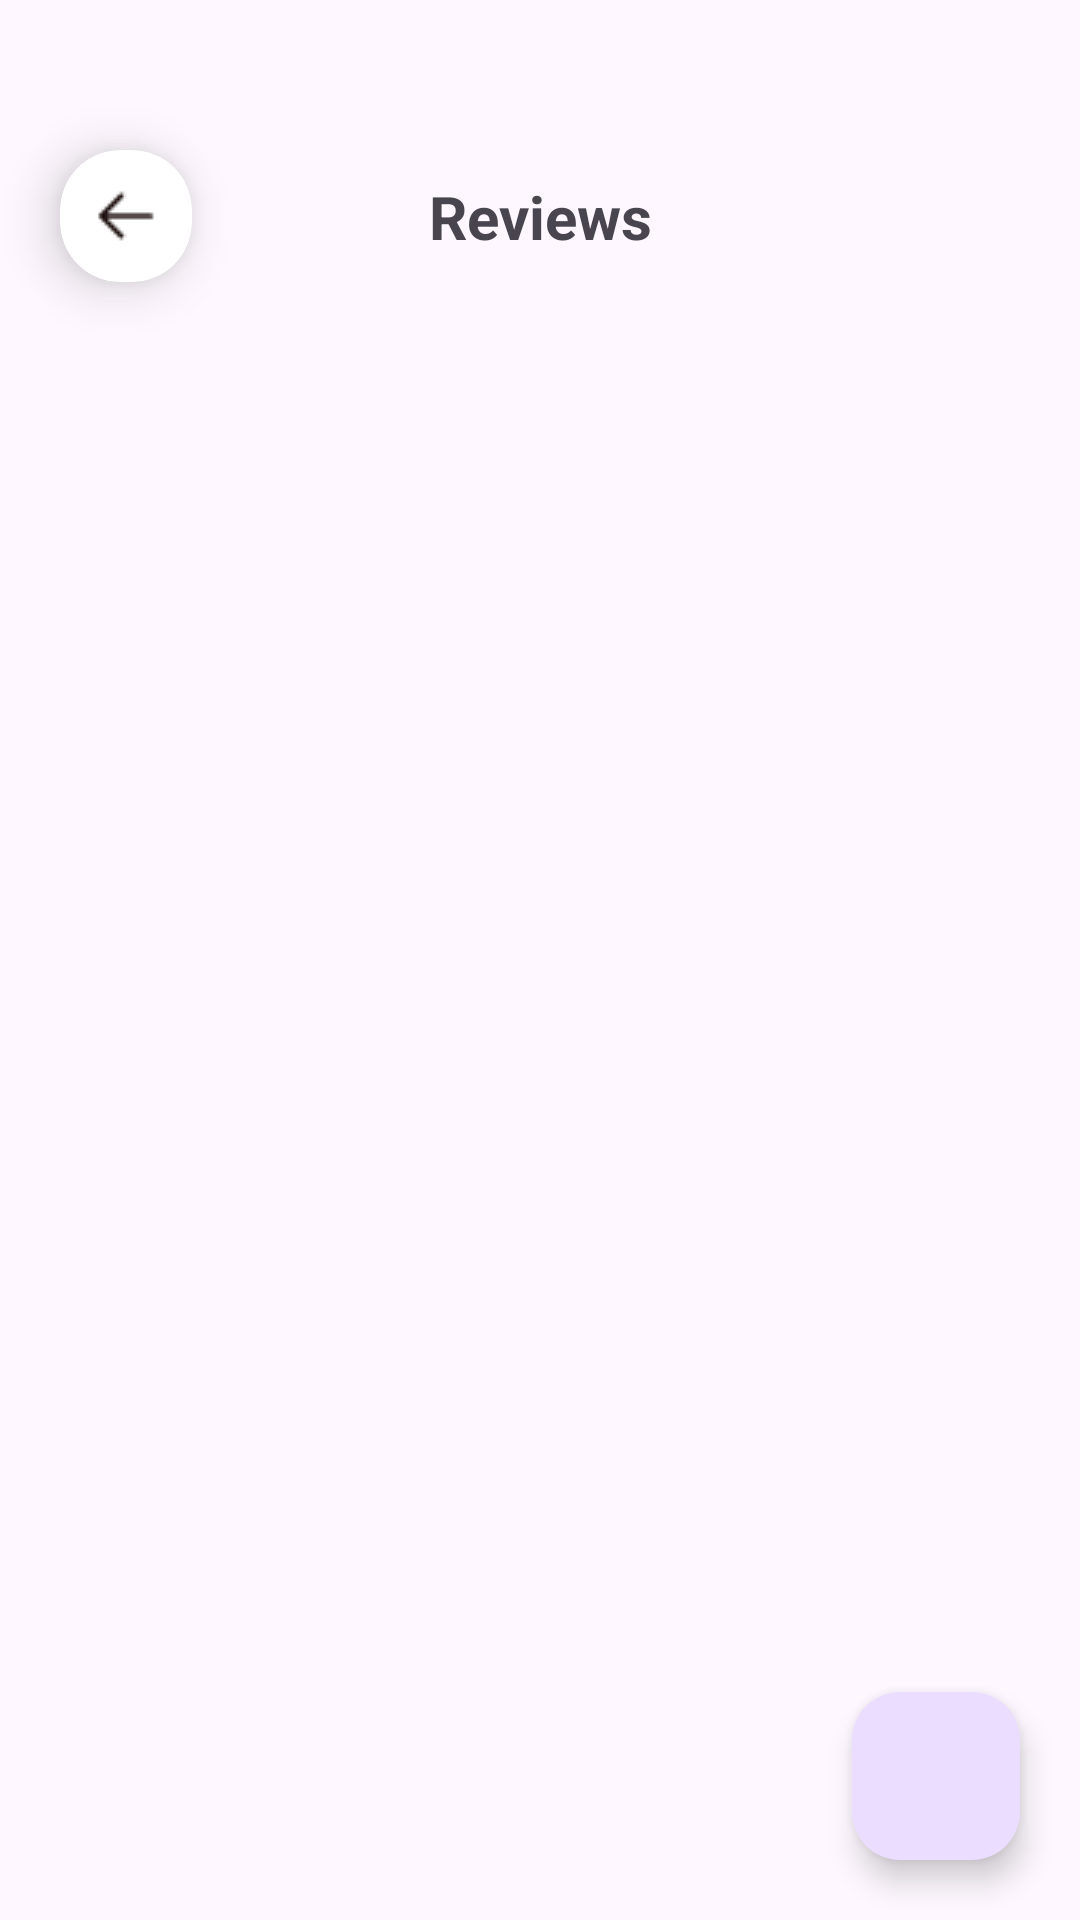

Produce the Android XML layout that renders to this screen, including the resource entries it uses.
<!-- AndroidManifest.xml: application theme Theme.EBook -->
<!-- res/layout/activity_add_review.xml -->
<?xml version="1.0" encoding="utf-8"?>
<androidx.constraintlayout.widget.ConstraintLayout xmlns:android="http://schemas.android.com/apk/res/android"
    xmlns:app="http://schemas.android.com/apk/res-auto"
    xmlns:tools="http://schemas.android.com/tools"
    android:id="@+id/main"
    android:layout_width="match_parent"
    android:layout_height="match_parent"
    tools:context=".AddReviewActivity">

    <androidx.cardview.widget.CardView
        android:id="@+id/backCV"
        android:layout_width="wrap_content"
        android:layout_height="wrap_content"
        android:layout_marginStart="20dp"
        android:layout_marginTop="50dp"
        app:cardCornerRadius="20dp"
        app:cardElevation="10dp"
        app:layout_constraintStart_toStartOf="parent"
        app:layout_constraintTop_toTopOf="parent">

        <ImageView
            android:layout_width="wrap_content"
            android:layout_height="wrap_content"
            android:layout_gravity="center"
            android:layout_margin="10dp"
            android:src="@drawable/back_icon" />
    </androidx.cardview.widget.CardView>

    <TextView
        android:id="@+id/bookCategoryTV"
        android:layout_width="wrap_content"
        android:layout_height="wrap_content"
        android:elevation="10dp"
        android:text="Reviews"
        android:textSize="20sp"
        android:textStyle="bold"
        app:layout_constraintBottom_toBottomOf="@+id/backCV"
        app:layout_constraintEnd_toEndOf="parent"
        app:layout_constraintStart_toStartOf="parent"
        app:layout_constraintTop_toTopOf="@id/backCV" />

    <androidx.recyclerview.widget.RecyclerView
        android:id="@+id/reviewsRV"
        android:layout_width="match_parent"
        android:layout_height="0dp"
        android:layout_marginTop="20dp"
        tools:listitem="@layout/common_reviews_layout"
        app:layout_constraintEnd_toEndOf="parent"
        app:layout_constraintStart_toStartOf="parent"
        app:layout_constraintTop_toBottomOf="@+id/bookCategoryTV" />


    <com.google.android.material.floatingactionbutton.FloatingActionButton
        android:id="@+id/addReviewBtn"
        android:layout_width="wrap_content"
        android:layout_height="wrap_content"
        android:contentDescription="@string/book_comments_button"
        android:src="@drawable/add"
        app:layout_constraintBottom_toBottomOf="parent"
        app:layout_constraintEnd_toEndOf="parent"
        android:layout_margin="20dp" />

</androidx.constraintlayout.widget.ConstraintLayout>
<!-- res/layout/common_reviews_layout.xml (included above) -->
<?xml version="1.0" encoding="utf-8"?>
<androidx.cardview.widget.CardView xmlns:android="http://schemas.android.com/apk/res/android"
    android:layout_width="match_parent"
    android:layout_height="wrap_content"
    xmlns:app="http://schemas.android.com/apk/res-auto"
    app:cardCornerRadius="20dp"
    android:layout_marginVertical="5dp"
    android:layout_marginHorizontal="30dp"
    app:cardElevation="20dp"
    android:id="@+id/cardView">

    <androidx.constraintlayout.widget.ConstraintLayout
        android:layout_width="match_parent"
        android:padding="10dp"
        android:layout_height="wrap_content">

        <androidx.cardview.widget.CardView
            android:id="@+id/commnenterProfile"
            android:layout_width="70dp"
            android:layout_height="70dp"
            android:layout_marginStart="10dp"
            app:layout_constraintStart_toStartOf="parent"
            app:layout_constraintTop_toTopOf="parent"
            app:cardCornerRadius="50dp"
            app:cardElevation="5dp"
            android:layout_marginTop="10dp">

            <com.google.android.material.imageview.ShapeableImageView
                android:id="@+id/imageBook"
                android:layout_width="match_parent"
                android:layout_height="match_parent"
                android:scaleType="centerCrop"/>

        </androidx.cardview.widget.CardView>



        <TextView
            android:id="@+id/commenterName"
            android:layout_width="wrap_content"
            android:layout_height="wrap_content"
            android:text="Name"
            android:textStyle="bold"
            android:textColor="@color/black"
            android:textSize="14sp"
            app:layout_constraintStart_toEndOf="@+id/commnenterProfile"
            app:layout_constraintTop_toTopOf="parent"
            android:layout_marginTop="12dp"
            android:layout_marginStart="10dp"/>
        <TextView
            android:id="@+id/descriptionText"
            android:layout_width="0dp"
            android:layout_height="wrap_content"
            android:text="This text serves as a placeholder, offering a glimpse of content in design layouts. It helps visualize the arrangement and appearance of text elements within a project. While the words may be generic, the structure and format reflect how actual content will look. Use this sample to fine-tune spacing, alignment, and overall visual impact before finalizing the real text."
            android:textStyle="normal"
            android:textSize="12sp"
            android:textColor="@color/gray"
            android:padding="2dp"
            android:maxLines="3"
            android:layout_margin="10dp"
            android:ellipsize="end"
            android:justificationMode="inter_word"
            app:layout_constraintTop_toBottomOf="@+id/commenterName"
            app:layout_constraintStart_toEndOf="@+id/commnenterProfile"
            app:layout_constraintEnd_toEndOf="parent"/>




    </androidx.constraintlayout.widget.ConstraintLayout>

</androidx.cardview.widget.CardView>
<!-- resources referenced by this layout -->
<resources>
  <color name="black">#FF000000</color>
  <!-- drawable back_icon: png bitmap (drawable, 265 bytes) -->
  <style name="Theme.EBook" parent="Base.Theme.EBook" />
  <style name="Base.Theme.EBook" parent="Theme.Material3.DayNight.NoActionBar">
          
          
      </style>
</resources>
